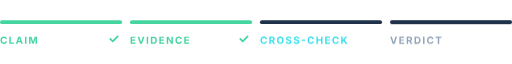
t = 0.00 s
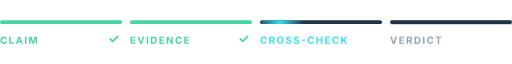
t = 0.28 s
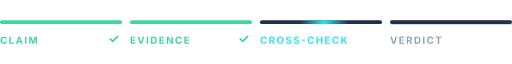
t = 0.55 s
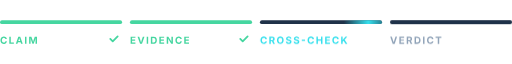
t = 0.83 s

The animated SVG that drew these frames (rendered in a browser with its animation timeline set to each time). Animation: 1 CSS @keyframes rule; one cycle of 1.10 s, repeats indefinitely.

<svg xmlns="http://www.w3.org/2000/svg" width="520" height="40" fill="none" viewBox="0 0 520 40"><title>Narrative VAR verification progress</title><style>.sw{animation:sw 1.1s linear infinite}@keyframes sw{from{transform:translateX(-50px)}to{transform:translateX(130px)}}@media (prefers-reduced-motion:reduce){.sw{animation:none;opacity:0}}</style><defs><linearGradient id="vp-sw" x1="0" x2="1"><stop offset="0" stop-color="#35E0ED" stop-opacity="0"/><stop offset=".5" stop-color="#35E0ED"/><stop offset="1" stop-color="#35E0ED" stop-opacity="0"/></linearGradient><clipPath id="vp-clip"><rect width="124" height="4" x="264" y="8" rx="2"/></clipPath></defs><rect width="124" height="4" y="8" fill="#45D6A0" rx="2"/><path fill="#45D6A0" d="M3.84 32.1q-.97 0-1.73-.44-.77-.44-1.21-1.28-.44-.83-.44-2.01 0-1.19.44-2.03.45-.83 1.21-1.27.77-.44 1.73-.44.62 0 1.15.17.54.17.95.51.42.33.68.81t.35 1.09H5.46q-.05-.3-.19-.53t-.35-.4-.47-.24q-.27-.09-.58-.09-.57 0-1 .28t-.66.83q-.24.54-.24 1.31 0 .78.24 1.32t.67.81.98.27q.31 0 .58-.08t.48-.25q.21-.16.35-.4.14-.23.19-.53h1.51q-.06.51-.3.97-.24.47-.64.83-.4.37-.95.58t-1.24.21m5.62-.1v-7.28h1.49v6.04h3.14V32Zm6.63 0 2.49-7.28h1.95L23.08 32h-1.66l-1.16-3.51q-.21-.68-.43-1.49l-.46-1.76h.32q-.22.96-.43 1.77t-.4 1.48L17.74 32Zm1.55-1.69v-1.17h3.89v1.17Zm9.23-5.59V32h-1.49v-7.28ZM29.58 32v-7.28h2.29l1.18 3.34.17.61.19.8.19.84.13.7h-.28l.14-.7.18-.83.19-.81.17-.61 1.16-3.34h2.3V32h-1.5v-3.43l.01-.59.02-.77.02-.83.01-.79h.09l-.2.84-.23.83-.21.75-.18.56L34.21 32h-1.25l-1.23-3.43-.17-.56q-.11-.33-.22-.74l-.23-.83-.23-.85H31l.02.77.02.83.02.77V32Z"/><path stroke="#45D6A0" stroke-linecap="round" stroke-linejoin="round" stroke-width="1.8" d="m112 27 2.5 2.5 5-5"/><rect width="124" height="4" x="132" y="8" fill="#45D6A0" rx="2"/><path fill="#45D6A0" d="M132.66 32v-7.28h4.87v1.24h-3.38v1.76h3.12v1.21h-3.12v1.83h3.39V32Zm9.6 0-2.55-7.28h1.66l1.16 3.52q.21.66.43 1.46l.45 1.74h-.32l.44-1.75q.2-.79.4-1.45l1.13-3.52h1.64L144.21 32Zm8.23-7.28V32H149v-7.28Zm5.27 7.28h-1.88v-1.28h1.81q.71 0 1.18-.25.48-.25.72-.77.24-.53.24-1.34t-.25-1.33-.71-.77-1.17-.25h-1.85v-1.29h1.94q1.09 0 1.88.44t1.22 1.25q.42.81.42 1.95t-.42 1.95q-.43.82-1.23 1.25-.79.44-1.9.44m-1.06-7.28V32h-1.49v-7.28Zm7.13 7.28v-7.28h4.87v1.24h-3.38v1.76h3.12v1.21h-3.12v1.83h3.39V32Zm7.47 0v-7.28h1.66l2.3 3.69q.18.28.36.61t.37.74q.19.4.37.91h-.15l-.06-.86-.05-.88-.02-.71v-3.5h1.53V32h-1.67l-2.09-3.34-.42-.73q-.2-.35-.41-.78l-.51-1.02h.19l.06 1.01.05.87.02.65V32Zm12.2.1q-.96 0-1.73-.44-.76-.44-1.2-1.28-.45-.83-.45-2.01 0-1.19.45-2.03.44-.83 1.21-1.27t1.72-.44q.62 0 1.16.17t.95.51.68.81.34 1.09h-1.51q-.04-.3-.18-.53t-.35-.4-.48-.24q-.26-.09-.58-.09-.56 0-.99.28t-.67.83-.23 1.31q0 .78.24 1.32t.66.81q.43.27.99.27.31 0 .58-.08t.48-.25q.21-.16.35-.4.14-.23.19-.53h1.51q-.06.51-.3.97-.24.47-.64.83-.4.37-.96.58t-1.24.21m5.62-.1v-7.28h4.87v1.24h-3.38v1.76h3.12v1.21h-3.12v1.83H192V32Z"/><path stroke="#45D6A0" stroke-linecap="round" stroke-linejoin="round" stroke-width="1.8" d="m244 27 2.5 2.5 5-5"/><rect width="124" height="4" x="264" y="8" fill="#1F3249" rx="2"/><g clip-path="url(#vp-clip)"><path fill="url(#vp-sw)" d="M264 8h50v4h-50z" class="sw"/></g><path fill="#35E0ED" d="M267.84 32.1q-.97 0-1.73-.44-.77-.44-1.21-1.28-.44-.83-.44-2.01 0-1.19.44-2.03.45-.83 1.21-1.27.77-.44 1.73-.44.62 0 1.15.17.54.17.95.51.42.33.68.81t.35 1.09h-1.51q-.05-.3-.19-.53t-.35-.4-.47-.24q-.27-.09-.58-.09-.57 0-1 .28t-.66.83-.24 1.31q0 .78.24 1.32t.67.81.98.27q.31 0 .58-.08t.48-.25q.21-.16.35-.4.14-.23.19-.53h1.51q-.06.51-.3.97-.24.47-.64.83-.4.37-.95.58t-1.24.21m5.62-.1v-7.28h2.83q.83 0 1.41.3.59.29.89.82.31.54.31 1.25 0 .72-.31 1.24t-.9.8q-.59.27-1.43.27h-1.92v-1.2h1.68q.46 0 .75-.13.3-.12.44-.37t.15-.61q0-.37-.15-.62t-.44-.38-.75-.13h-1.07V32Zm4.04 0-1.77-3.31h1.62l1.8 3.31Zm7.12.1q-.96 0-1.73-.44t-1.22-1.28q-.45-.83-.45-2.01 0-1.19.45-2.03t1.22-1.27q.77-.44 1.73-.44t1.73.44 1.21 1.27q.45.84.45 2.03 0 1.18-.45 2.01-.44.84-1.21 1.28t-1.73.44m0-1.33q.56 0 .99-.27.42-.28.65-.82t.24-1.31q0-.79-.24-1.33t-.65-.81q-.43-.28-.99-.28t-.99.28-.66.82-.23 1.32q0 .77.23 1.31t.66.82q.43.27.99.27m8.58 1.34q-.88 0-1.53-.27-.64-.27-1-.8-.37-.52-.39-1.3h1.46q.02.37.21.62.2.24.51.37.32.12.72.12t.7-.12q.29-.11.46-.32.16-.21.16-.49 0-.25-.15-.42t-.42-.29-.68-.21l-.8-.2q-.92-.23-1.45-.71t-.52-1.27q0-.66.35-1.15.36-.5.98-.77.61-.27 1.4-.27.81 0 1.41.27.6.28.94.77t.35 1.13h-1.45q-.03-.44-.37-.68t-.89-.24q-.38 0-.64.11-.27.11-.41.3-.15.19-.15.43 0 .27.17.45.16.18.43.29.26.11.57.18l.66.16q.46.1.85.28.4.17.7.43t.46.61.16.81q0 .66-.33 1.15t-.96.76-1.51.27m7.94 0q-.87 0-1.52-.27t-1.01-.8q-.36-.52-.38-1.3h1.45q.03.37.22.62.19.24.51.37.32.12.72.12t.69-.12q.3-.11.47-.32t.16-.49q0-.25-.15-.42t-.42-.29-.68-.21l-.8-.2q-.93-.23-1.45-.71t-.52-1.27q0-.66.35-1.15.36-.5.97-.77.62-.27 1.41-.27.81 0 1.41.27.6.28.94.77t.34 1.13h-1.44q-.04-.44-.37-.68-.34-.24-.89-.24-.38 0-.65.11t-.41.3-.14.43q0 .27.17.45.16.18.42.29.27.11.58.18l.66.16q.46.1.85.28.4.17.7.43t.46.61.16.81q0 .66-.33 1.15t-.96.76-1.52.27m8.62-4.32v1.16h-3.31v-1.16Zm5.92 4.31q-.97 0-1.73-.44t-1.21-1.28q-.44-.83-.44-2.01 0-1.19.45-2.03.44-.83 1.21-1.27.76-.44 1.72-.44.62 0 1.16.17t.95.51.67.81q.27.48.35 1.09h-1.51q-.05-.3-.19-.53-.13-.23-.34-.4-.21-.16-.48-.24-.27-.09-.58-.09-.57 0-1 .28t-.66.83-.23 1.31q0 .78.24 1.32t.66.81.99.27q.31 0 .57-.08.27-.09.48-.25.22-.16.35-.4.14-.23.2-.53h1.51q-.06.51-.3.97-.25.47-.65.83-.4.37-.95.58t-1.24.21m5.62-.1v-7.28h1.49v2.94h3.17v-2.94h1.49V32h-1.49v-3.1h-3.17V32Zm8.87 0v-7.28h4.87v1.24h-3.38v1.76h3.12v1.21h-3.12v1.83h3.39V32Zm10.65.1q-.96 0-1.73-.44-.76-.44-1.2-1.28-.45-.83-.45-2.01 0-1.19.45-2.03.44-.83 1.21-1.27t1.72-.44q.62 0 1.16.17t.95.51.68.81q.26.48.34 1.09h-1.51q-.04-.3-.18-.53t-.35-.4-.48-.24q-.26-.09-.58-.09-.56 0-.99.28t-.67.83-.23 1.31q0 .78.24 1.32t.66.81.99.27q.31 0 .58-.08t.48-.25q.21-.16.35-.4.14-.23.19-.53h1.51q-.06.51-.3.97-.24.47-.64.83-.4.37-.96.58t-1.24.21m6.72-1.75V29l.44-.75.47-.69.59-.75 1.79-2.09h1.82l-3.07 3.56-.12-.04Zm-1.1 1.65v-7.28h1.49v1.99l-.03 1.86.03.72V32Zm4.52 0-2.15-3.28.94-1.11 2.98 4.39Z"/><rect width="124" height="4" x="396" y="8" fill="#1F3249" rx="2"/><path fill="#90A3B8" d="m398.79 32-2.55-7.28h1.65l1.17 3.52q.21.66.42 1.46l.46 1.74h-.33l.44-1.75q.21-.79.41-1.45l1.12-3.52h1.65L400.74 32Zm6.73 0v-7.28h4.87v1.24h-3.38v1.76h3.12v1.21h-3.12v1.83h3.39V32Zm7.48 0v-7.28h2.84q.83 0 1.41.3.58.29.88.82.31.54.31 1.25 0 .72-.31 1.24t-.9.8q-.59.27-1.43.27h-1.92v-1.2h1.68q.46 0 .75-.13.3-.12.44-.37t.15-.61q0-.37-.15-.62t-.44-.38-.75-.13h-1.07V32Zm4.05 0-1.78-3.31h1.62L418.7 32Zm6.47 0h-1.88v-1.28h1.81q.71 0 1.18-.25.48-.25.72-.77.24-.53.24-1.34t-.25-1.33-.71-.77-1.17-.25h-1.85v-1.29h1.94q1.09 0 1.88.44t1.22 1.25.42 1.95-.42 1.95q-.43.82-1.23 1.25-.79.44-1.9.44m-1.06-7.28V32h-1.49v-7.28Zm8.62 0V32h-1.49v-7.28Zm5.89 7.38q-.96 0-1.73-.44-.76-.44-1.2-1.28-.44-.83-.44-2.01 0-1.19.44-2.03t1.21-1.27q.77-.44 1.72-.44.62 0 1.16.17t.95.51.68.81.34 1.09h-1.5q-.05-.3-.19-.53t-.35-.4-.48-.24q-.26-.09-.58-.09-.56 0-.99.28t-.67.83-.23 1.31q0 .78.24 1.32t.66.81.99.27q.31 0 .58-.08t.48-.25q.21-.16.35-.4.14-.23.19-.53h1.51q-.06.51-.3.97-.24.47-.64.83-.4.37-.96.58t-1.24.21m5.33-6.14v-1.24h5.94v1.24h-2.22V32h-1.49v-6.04Z"/></svg>
